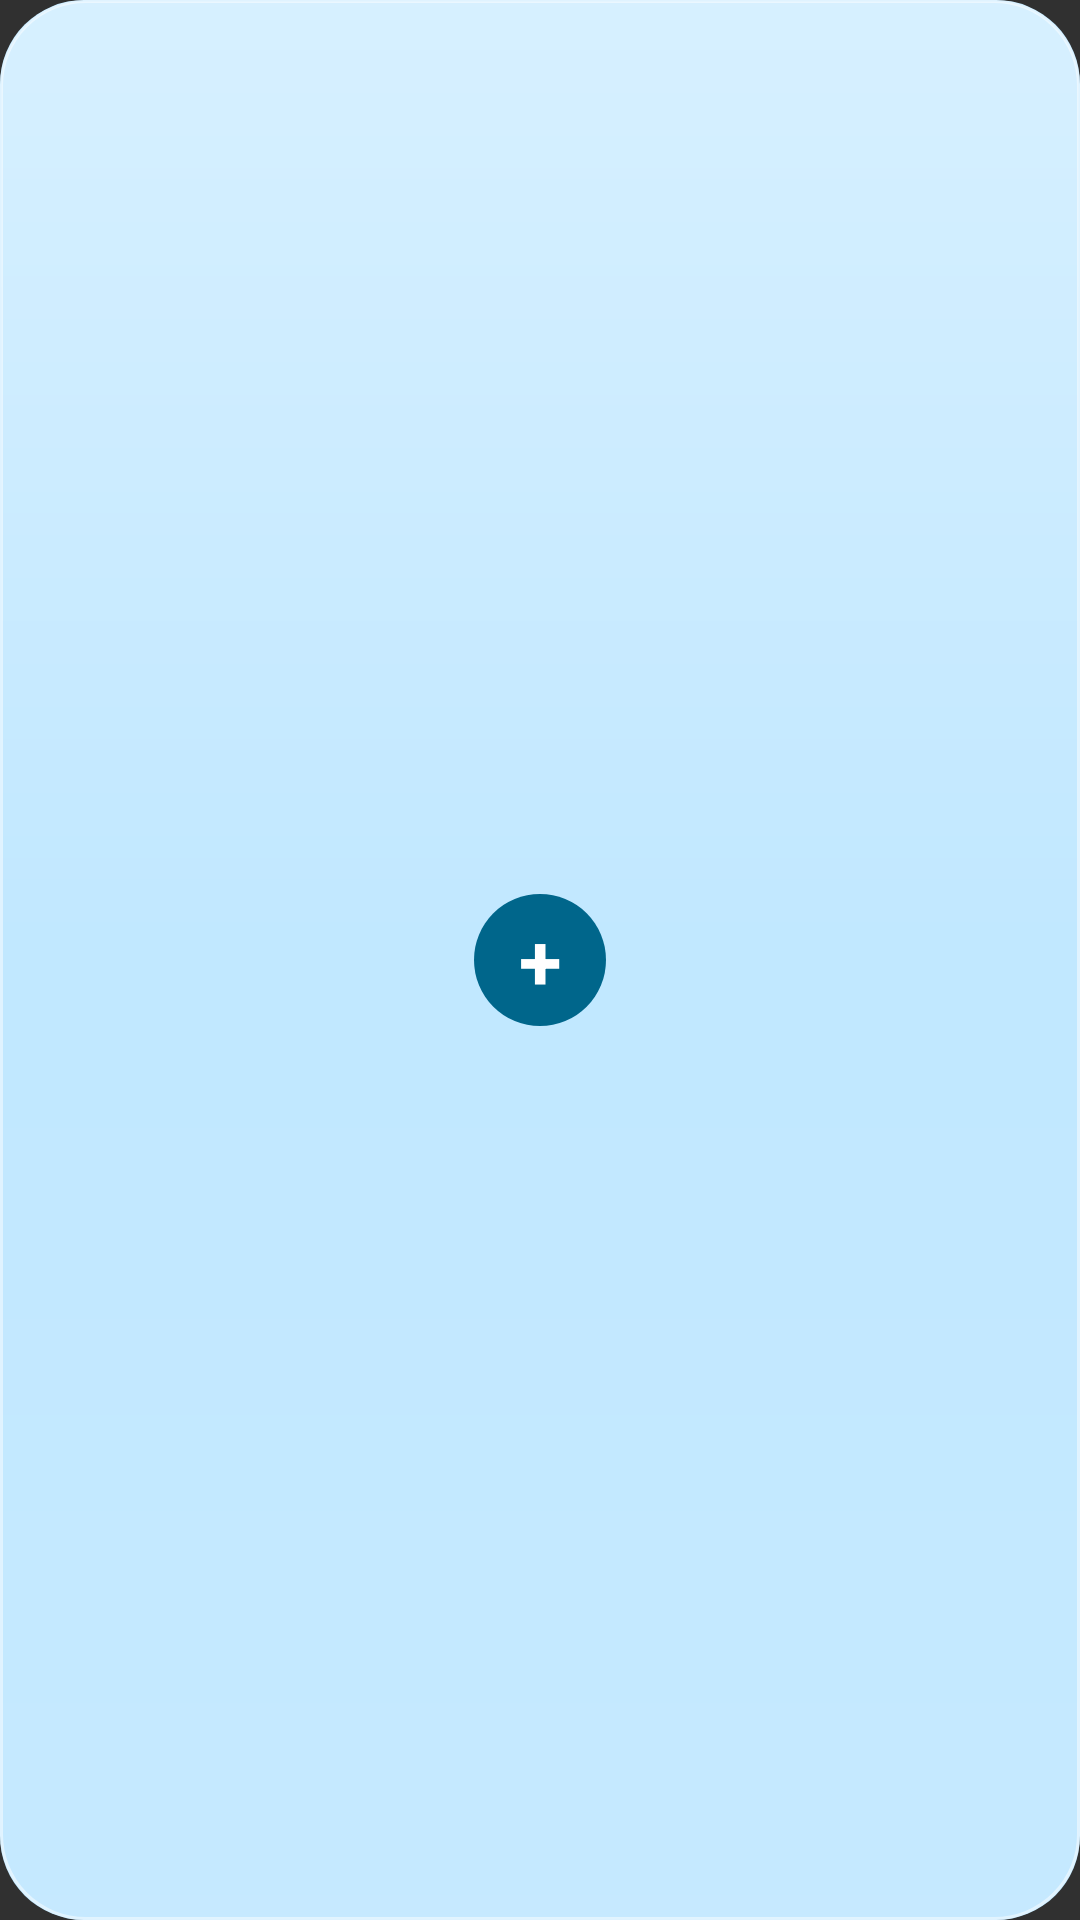

The Android layout XML behind this screen, and the referenced resources:
<!-- AndroidManifest.xml: application theme Theme.Paisa -->
<!-- res/layout/widget_preview_quick_add.xml -->
<?xml version="1.0" encoding="utf-8"?>
<FrameLayout xmlns:android="http://schemas.android.com/apk/res/android" android:layout_width="match_parent" android:layout_height="match_parent" android:background="@drawable/widget_preview_bg">
    <TextView android:layout_width="44dp" android:layout_height="44dp" android:layout_gravity="center" android:gravity="center" android:background="@drawable/widget_add_circle"
        android:text="+" android:textColor="#FFFFFF" android:textSize="26sp" android:textStyle="bold" />
</FrameLayout>
<!-- resources referenced by this layout -->
<resources>
  <!-- drawable widget_add_circle (drawable) -->
  <?xml version="1.0" encoding="utf-8"?>
  <shape xmlns:android="http://schemas.android.com/apk/res/android" android:shape="oval"><solid android:color="@color/widget_preview_btn" /></shape>
  <!-- drawable widget_preview_bg (drawable) -->
  <?xml version="1.0" encoding="utf-8"?>
  <layer-list xmlns:android="http://schemas.android.com/apk/res/android">
      <item><shape><corners android:radius="28dp" /><solid android:color="@color/widget_preview_card" /></shape></item>
      <item android:drawable="@drawable/widget_glass" />
  </layer-list>
  <style name="Theme.Paisa" parent="android:Theme.Material.NoActionBar" />
  <color name="widget_preview_btn">#386A20</color>
  <color name="widget_preview_card">#D9C8E6C9</color>
  <!-- drawable widget_glass (drawable) -->
  <?xml version="1.0" encoding="utf-8"?>
  <shape xmlns:android="http://schemas.android.com/apk/res/android">
      <corners android:radius="28dp" />
      <gradient android:angle="270" android:startColor="#59FFFFFF" android:centerColor="#00FFFFFF" android:endColor="#14FFFFFF" />
      <stroke android:width="1dp" android:color="#80FFFFFF" />
  </shape>
</resources>
